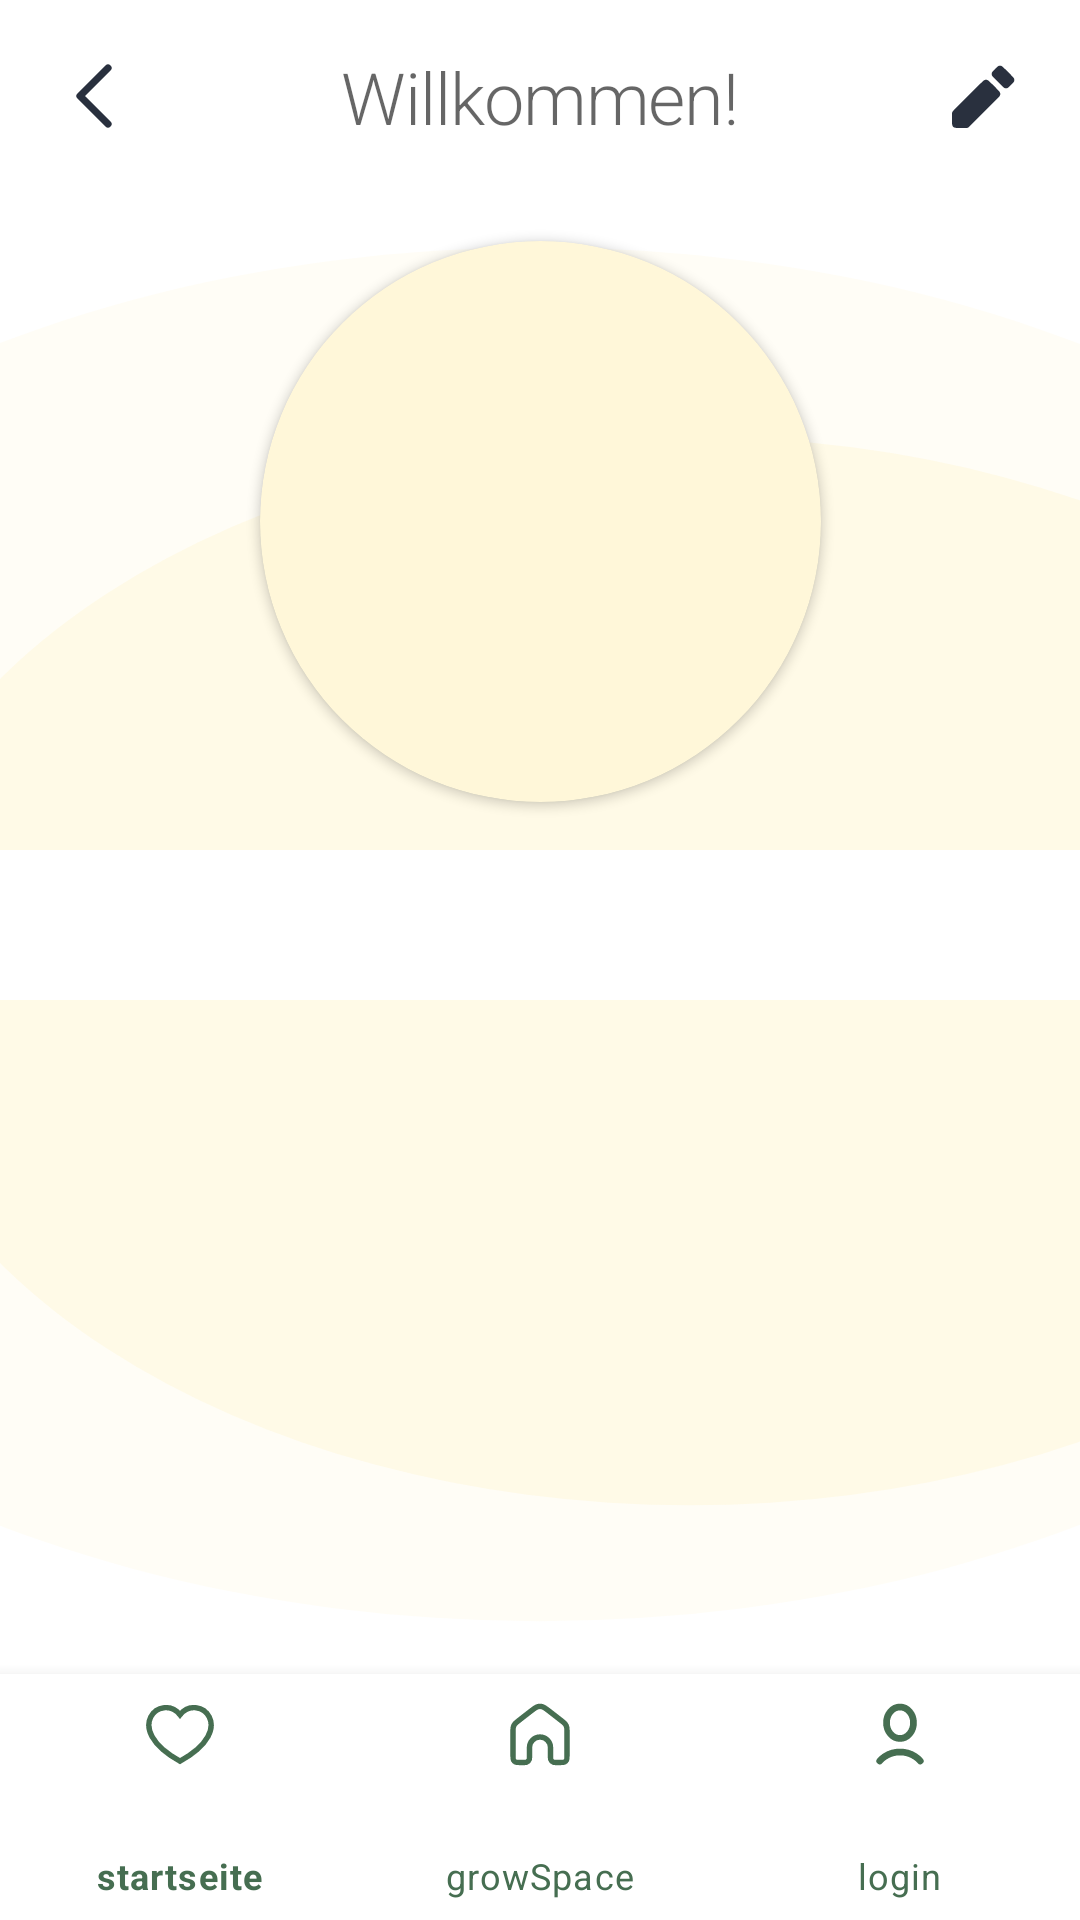

Android layout source for this screen:
<!-- AndroidManifest.xml: application theme Theme.ResrClient -->
<!-- res/layout/activity_growspace.xml -->
<?xml version="1.0" encoding="utf-8"?>
<androidx.constraintlayout.widget.ConstraintLayout xmlns:android="http://schemas.android.com/apk/res/android"
    xmlns:app="http://schemas.android.com/apk/res-auto"
    xmlns:tools="http://schemas.android.com/tools"
    android:layout_width="match_parent"
    android:layout_height="match_parent"
    tools:context=".activities.activity_growspace">

    <View
        android:id="@+id/view5"
        android:layout_width="0dp"
        android:layout_height="0dp"
        android:layout_marginTop="16dp"
        android:background="@drawable/transparent_bg_element_2"
        app:layout_constraintBottom_toTopOf="@+id/bottomNavigationView"
        app:layout_constraintEnd_toEndOf="parent"
        app:layout_constraintStart_toStartOf="@+id/view_pager"
        app:layout_constraintTop_toBottomOf="@+id/willkommen" />

    <androidx.cardview.widget.CardView
        android:id="@+id/cardView"
        android:layout_width="187dp"
        android:layout_height="187dp"
        android:layout_centerHorizontal="true"
        android:layout_marginTop="32dp"
        android:clipChildren="false"
        android:shape="ring"
        app:cardBackgroundColor="@color/light01"
        app:cardCornerRadius="200dp"
        app:layout_constraintEnd_toEndOf="parent"
        app:layout_constraintStart_toStartOf="parent"
        app:layout_constraintTop_toBottomOf="@+id/willkommen">

        <ImageView
            android:id="@+id/main_image_gs"
            android:layout_width="match_parent"
            android:layout_height="match_parent"
            app:layout_constraintEnd_toEndOf="@+id/view"
            app:layout_constraintStart_toStartOf="@+id/view"
            app:layout_constraintTop_toTopOf="@+id/view"
            tools:srcCompat="@tools:sample/avatars" />
    </androidx.cardview.widget.CardView>

    <TextView
        android:id="@+id/willkommen"
        android:layout_width="wrap_content"
        android:layout_height="wrap_content"
        android:layout_marginTop="16dp"
        android:text="Willkommen!"
        android:textAppearance="@style/H1"
        android:textColor="@color/fontcolor"
        app:layout_constraintEnd_toEndOf="parent"
        app:layout_constraintStart_toStartOf="parent"
        app:layout_constraintTop_toTopOf="parent" />


    <ImageButton
        android:id="@+id/growspace_backTooStartseite_imageButton"
        android:layout_width="wrap_content"
        android:layout_height="wrap_content"
        android:layout_marginStart="16dp"
        android:layout_marginLeft="16dp"
        android:layout_marginTop="16dp"
        android:background="@color/white"
        android:onClick="chanceActivity"
        app:layout_constraintStart_toStartOf="parent"
        app:layout_constraintTop_toTopOf="parent"
        app:srcCompat="@drawable/ic_left" />

    <ImageButton
        android:id="@+id/growspace_editGS_imageButton"
        android:layout_width="wrap_content"
        android:layout_height="wrap_content"
        android:layout_marginTop="16dp"
        android:layout_marginEnd="16dp"
        android:layout_marginRight="16dp"
        android:background="@color/white"
        app:layout_constraintEnd_toEndOf="parent"
        app:layout_constraintTop_toTopOf="parent"
        app:srcCompat="@drawable/ic_edit" />

    <com.google.android.material.bottomnavigation.BottomNavigationView
        android:id="@+id/bottomNavigationView"
        android:layout_width="match_parent"
        android:layout_height="82dp"
        app:itemIconTint="@color/green01"
        app:itemTextColor="@color/green01"
        app:layout_constraintBottom_toBottomOf="parent"
        app:layout_constraintEnd_toEndOf="parent"
        app:layout_constraintHorizontal_bias="0.5"
        app:layout_constraintStart_toStartOf="parent"

        app:menu="@menu/bottom_nav_menu" />
    
    <androidx.viewpager.widget.ViewPager
        android:id="@+id/view_pager"
        android:layout_width="match_parent"
        android:layout_height="0dp"
        android:layout_marginTop="16dp"
        app:layout_behavior="@string/appbar_scrolling_view_behavior"
        app:layout_constraintBottom_toTopOf="@+id/bottomNavigationView"
        app:layout_constraintEnd_toEndOf="parent"
        app:layout_constraintHorizontal_bias="0.0"
        app:layout_constraintStart_toStartOf="parent"
        app:layout_constraintTop_toBottomOf="@+id/cardView"
        app:layout_constraintVertical_bias="0.0">

        <com.google.android.material.tabs.TabLayout
            android:id="@+id/tabs"
            android:layout_width="match_parent"
            android:layout_height="wrap_content"
            android:minHeight="50dp"
            app:tabGravity="fill"
            app:tabIndicatorColor="@color/orange"
            app:tabTextAppearance="@style/H2"
            app:tabTextColor="@color/orange" />
    </androidx.viewpager.widget.ViewPager>

</androidx.constraintlayout.widget.ConstraintLayout>
<!-- resources referenced by this layout -->
<resources>
  <color name="green01">#466E51</color>
  <color name="light01">#FFF7D9</color>
  <color name="orange">#FDBC46</color>
  <color name="white">#FFFFFF</color>
  <!-- drawable ic_left (drawable) -->
  <vector xmlns:android="http://schemas.android.com/apk/res/android"
      android:width="32dp"
      android:height="32dp"
      android:viewportWidth="32"
      android:viewportHeight="32">
    <path
        android:pathData="M20,6.6667L10.6667,16L20,25.3334"
        android:strokeLineJoin="round"
        android:strokeWidth="2.4"
        android:fillColor="#00000000"
        android:strokeColor="#29303E"
        android:strokeLineCap="round"/>
  </vector>
  <!-- drawable transparent_bg_element_2 (drawable) -->
  <vector xmlns:android="http://schemas.android.com/apk/res/android"
      android:width="411dp"
      android:height="869dp"
      android:viewportWidth="411"
      android:viewportHeight="869">
    <group>
      <clip-path
          android:pathData="M0,0h411v869h-411z"/>
      <path
          android:pathData="M205,435m-403,0a403,403 0,1 1,806 0a403,403 0,1 1,-806 0"
          android:fillColor="#FFF7D9"
          android:fillAlpha="0.25"/>
      <path
          android:pathData="M262.5,456.5m-313.5,0a313.5,313.5 0,1 1,627 0a313.5,313.5 0,1 1,-627 0"
          android:fillColor="#FFF7D9"
          android:fillAlpha="0.5"/>
    </group>
  </vector>
  <style name="H1" parent="@style/TextAppearance.MaterialComponents.Headline1">
          <item name="font">@font/comfortaa</item>
          <item name="android:textStyle">normal</item>
          <item name="android:textSize">24sp</item>
          <item name="android:fontWeight">400</item>
      </style>
  <style name="H2" parent="@style/TextAppearance.MaterialComponents.Headline2">
          <item name="font">@font/comfortaa</item>
          <item name="android:textStyle">normal</item>
          <item name="android:textSize">20sp</item>
          <item name="android:fontWeight">700</item>
      </style>
  <style name="Theme.ResrClient" parent="Theme.MaterialComponents.DayNight.DarkActionBar">
          
          <item name="colorPrimary">@color/purple_500</item>
          <item name="colorPrimaryVariant">@color/purple_700</item>
          <item name="colorOnPrimary">@color/white</item>
          
          <item name="colorSecondary">@color/teal_200</item>
          <item name="colorSecondaryVariant">@color/teal_700</item>
          <item name="colorOnSecondary">@color/black</item>
          
          <item name="android:statusBarColor" tools:targetApi="l">?attr/colorPrimaryVariant</item>
          
      </style>
  <color name="purple_500">#FF6200EE</color>
  <color name="purple_700">#FF3700B3</color>
  <color name="teal_200">#FF03DAC5</color>
  <color name="teal_700">#FF018786</color>
  <color name="black">#FF000000</color>
</resources>
